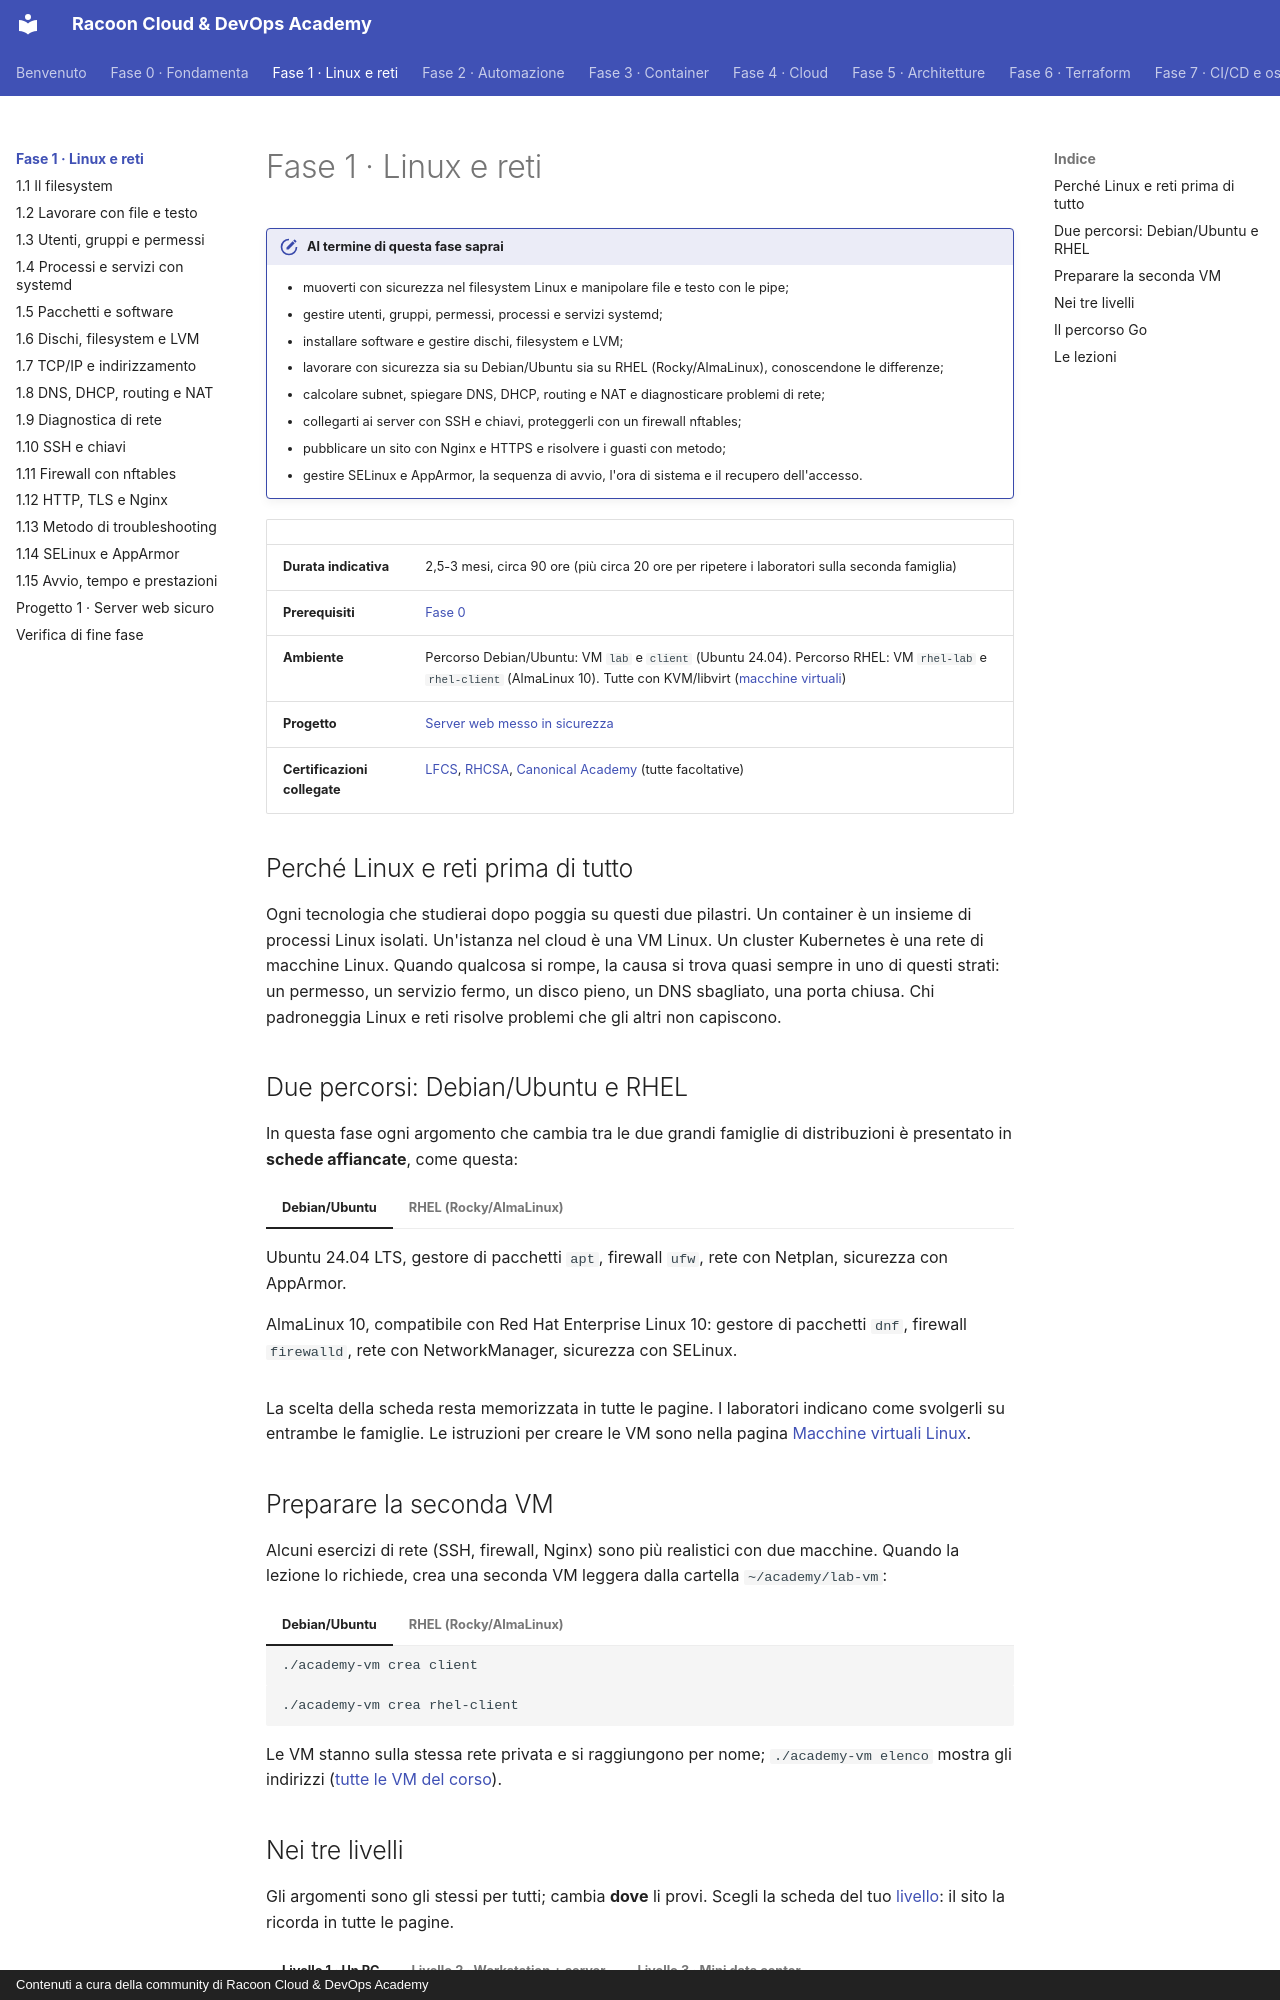

repository: imredracoon/racoon-cloud-devops-academy · page: fase-1/index.html · generator: mkdocs · copyright: Contenuti a cura della community di Racoon Cloud & DevOps Academy

# Fase 1 · Linux e reti

!!! obiettivi "Al termine di questa fase saprai"
    - muoverti con sicurezza nel filesystem Linux e manipolare file e testo con le pipe;
    - gestire utenti, gruppi, permessi, processi e servizi systemd;
    - installare software e gestire dischi, filesystem e LVM;
    - lavorare con sicurezza sia su Debian/Ubuntu sia su RHEL (Rocky/AlmaLinux), conoscendone le differenze;
    - calcolare subnet, spiegare DNS, DHCP, routing e NAT e diagnosticare problemi di rete;
    - collegarti ai server con SSH e chiavi, proteggerli con un firewall nftables;
    - pubblicare un sito con Nginx e HTTPS e risolvere i guasti con metodo;
    - gestire SELinux e AppArmor, la sequenza di avvio, l'ora di sistema e il recupero dell'accesso.

| | |
|---|---|
| **Durata indicativa** | 2,5-3 mesi, circa 90 ore (più circa 20 ore per ripetere i laboratori sulla seconda famiglia) |
| **Prerequisiti** | [Fase 0](../fase-0/index.md) |
| **Ambiente** | Percorso Debian/Ubuntu: VM `lab` e `client` (Ubuntu 24.04). Percorso RHEL: VM `rhel-lab` e `rhel-client` (AlmaLinux 10). Tutte con KVM/libvirt ([macchine virtuali](../ambiente/vm-linux.md)) |
| **Progetto** | [Server web messo in sicurezza](progetto.md) |
| **Certificazioni collegate** | [LFCS](../appendici/lfcs/index.md), [RHCSA](../appendici/rhcsa/index.md), [Canonical Academy](../appendici/canonical/index.md) (tutte facoltative) |

## Perché Linux e reti prima di tutto

Ogni tecnologia che studierai dopo poggia su questi due pilastri. Un container è un insieme di processi Linux
isolati. Un'istanza nel cloud è una VM Linux. Un cluster Kubernetes è una rete di macchine Linux. Quando qualcosa
si rompe, la causa si trova quasi sempre in uno di questi strati: un permesso, un servizio fermo, un disco pieno,
un DNS sbagliato, una porta chiusa. Chi padroneggia Linux e reti risolve problemi che gli altri non capiscono.

## Due percorsi: Debian/Ubuntu e RHEL

In questa fase ogni argomento che cambia tra le due grandi famiglie di distribuzioni è presentato in **schede
affiancate**, come questa:

=== "Debian/Ubuntu"

    Ubuntu 24.04 LTS, gestore di pacchetti `apt`, firewall `ufw`, rete con Netplan, sicurezza con AppArmor.

=== "RHEL (Rocky/AlmaLinux)"

    AlmaLinux 10, compatibile con Red Hat Enterprise Linux 10: gestore di pacchetti `dnf`, firewall `firewalld`,
    rete con NetworkManager, sicurezza con SELinux.

La scelta della scheda resta memorizzata in tutte le pagine. I laboratori indicano come svolgerli su entrambe le
famiglie. Le istruzioni per creare le VM sono nella pagina [Macchine virtuali Linux](../ambiente/vm-linux.md).

## Preparare la seconda VM

Alcuni esercizi di rete (SSH, firewall, Nginx) sono più realistici con due macchine. Quando la lezione lo
richiede, crea una seconda VM leggera dalla cartella `~/academy/lab-vm`:

=== "Debian/Ubuntu"

    ```bash
    ./academy-vm crea client
    ```

=== "RHEL (Rocky/AlmaLinux)"

    ```bash
    ./academy-vm crea rhel-client
    ```

Le VM stanno sulla stessa rete privata e si raggiungono per nome; `./academy-vm elenco` mostra gli indirizzi
([tutte le VM del corso](../ambiente/vm-linux.md#tutte-le-vm-del-corso)).
